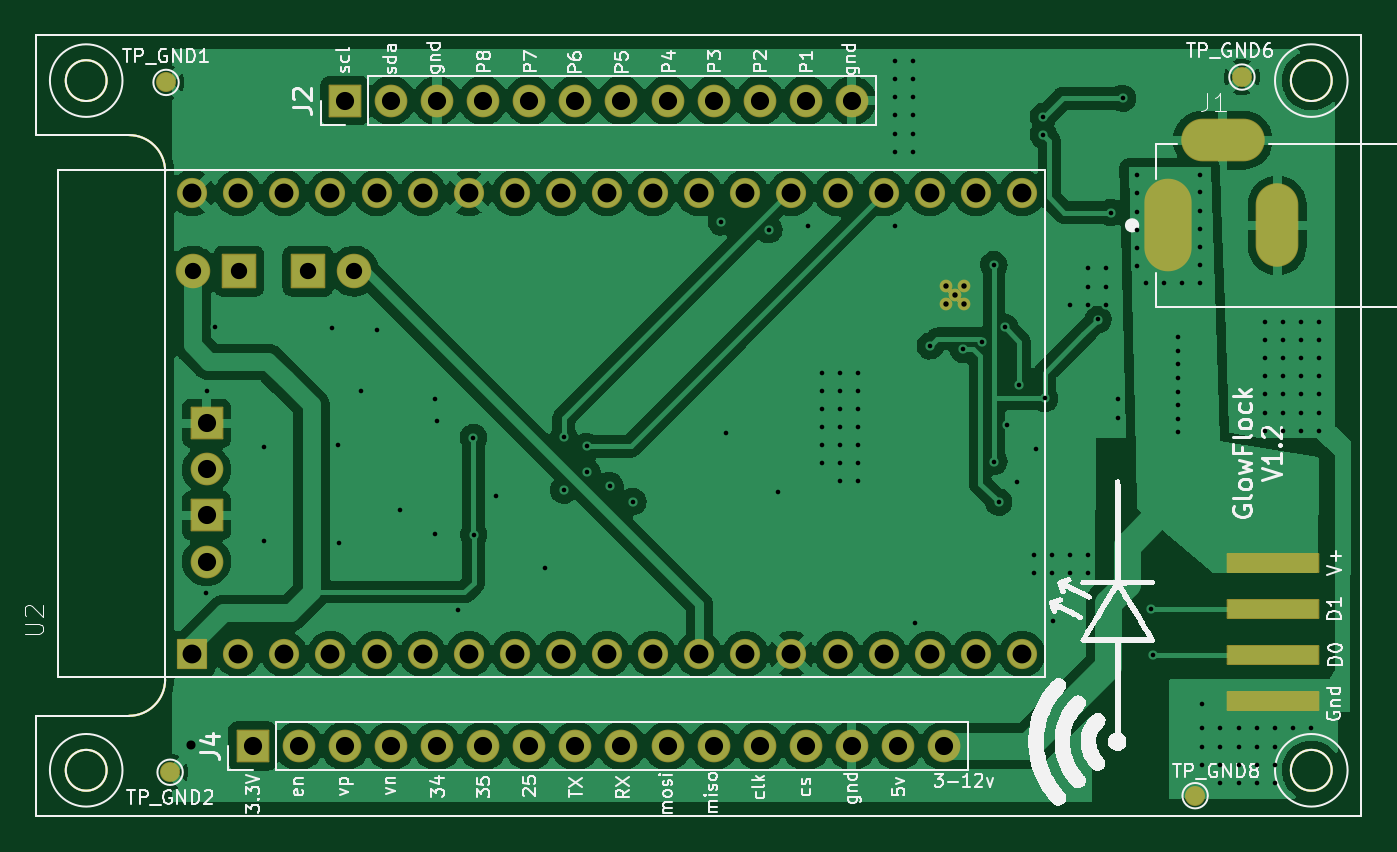
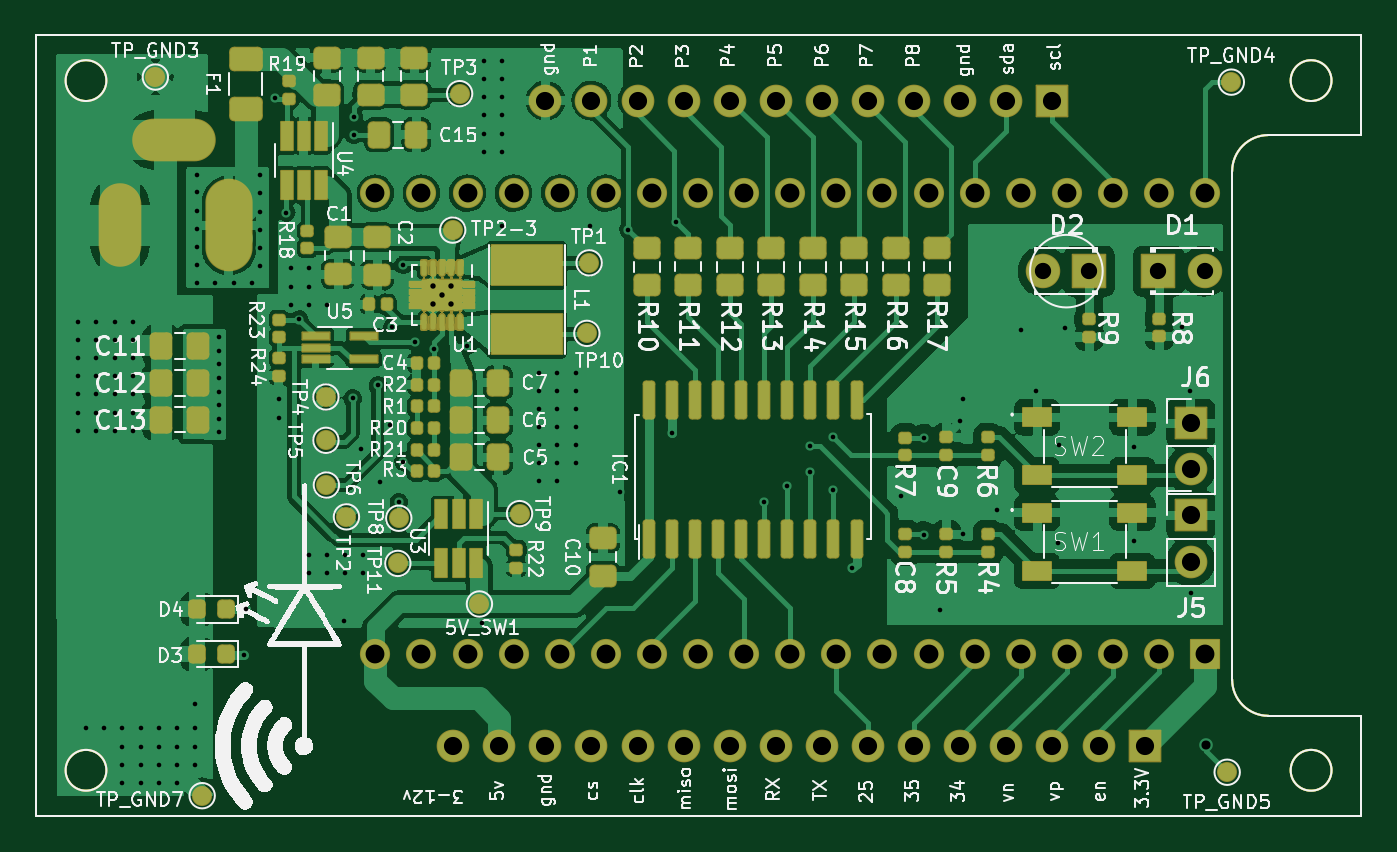
Circuit board: 10 layer files. Board 73.0 x 43.0 mm.
- bottom_copper: signal-board-B_Cu.gbr (248691 bytes)
- bottom_mask: signal-board-B_Mask.gbr (34536 bytes)
- bottom_silk: signal-board-B_Silkscreen.gbr (109874 bytes)
- outline: signal-board-Edge_Cuts.gbr (1567 bytes)
- top_copper: signal-board-F_Cu.gbr (205936 bytes)
- top_mask: signal-board-F_Mask.gbr (10033 bytes)
- top_silk: signal-board-F_Silkscreen.gbr (58359 bytes)
- inner_copper: signal-board-In1_Cu.gbr (15835 bytes)
- inner_copper: signal-board-In2_Cu.gbr (15519 bytes)
- drill: signal-board.drl (4202 bytes)

=== bottom_copper: signal-board-B_Cu.gbr (248691 bytes, source omitted) ===
=== bottom_mask: signal-board-B_Mask.gbr (34536 bytes, source omitted) ===
=== bottom_silk: signal-board-B_Silkscreen.gbr (109874 bytes, source omitted) ===
=== outline: signal-board-Edge_Cuts.gbr ===
G04 #@! TF.GenerationSoftware,KiCad,Pcbnew,5.99.0-unknown-308ab8caf~106~ubuntu18.04.1*
G04 #@! TF.CreationDate,2020-12-14T20:09:45-08:00*
G04 #@! TF.ProjectId,signal-board,7369676e-616c-42d6-926f-6172642e6b69,rev?*
G04 #@! TF.SameCoordinates,Original*
G04 #@! TF.FileFunction,Profile,NP*
%FSLAX46Y46*%
G04 Gerber Fmt 4.6, Leading zero omitted, Abs format (unit mm)*
G04 Created by KiCad (PCBNEW 5.99.0-unknown-308ab8caf~106~ubuntu18.04.1) date 2020-12-14 20:09:45*
%MOMM*%
%LPD*%
G01*
G04 APERTURE LIST*
G04 #@! TA.AperFunction,Profile*
%ADD10C,0.100000*%
G04 #@! TD*
G04 #@! TA.AperFunction,Profile*
%ADD11C,0.120000*%
G04 #@! TD*
G04 APERTURE END LIST*
D10*
X170300000Y-141000000D02*
X170300000Y-98000000D01*
X170300000Y-141000000D02*
X97300000Y-141000000D01*
X97300000Y-135500000D02*
X97300000Y-141000000D01*
X104400000Y-133500000D02*
G75*
G02*
X102400000Y-135500000I-2000000J0D01*
G01*
X104400000Y-133500000D02*
X104400000Y-105500000D01*
X97300000Y-98000000D02*
X97300000Y-103500000D01*
D11*
X101175000Y-138500000D02*
G75*
G03*
X101175000Y-138500000I-1125000J0D01*
G01*
D10*
X102400000Y-103500000D02*
G75*
G02*
X104400000Y-105500000I0J-2000000D01*
G01*
D11*
X101175000Y-100500000D02*
G75*
G03*
X101175000Y-100500000I-1125000J0D01*
G01*
X97300000Y-98000000D02*
X170300000Y-98000000D01*
X168675000Y-138500000D02*
G75*
G03*
X168675000Y-138500000I-1125000J0D01*
G01*
D10*
X102400000Y-135500000D02*
X97300000Y-135500000D01*
D11*
X168675000Y-100500000D02*
G75*
G03*
X168675000Y-100500000I-1125000J0D01*
G01*
D10*
X102400000Y-103500000D02*
X97300000Y-103500000D01*
M02*

=== top_copper: signal-board-F_Cu.gbr (205936 bytes, source omitted) ===
=== top_mask: signal-board-F_Mask.gbr (10033 bytes, source omitted) ===
=== top_silk: signal-board-F_Silkscreen.gbr (58359 bytes, source omitted) ===
=== inner_copper: signal-board-In1_Cu.gbr (15835 bytes, source omitted) ===
=== inner_copper: signal-board-In2_Cu.gbr (15519 bytes, source omitted) ===
=== drill: signal-board.drl ===
M48
; DRILL file {KiCad 5.99.0-unknown-308ab8caf~106~ubuntu18.04.1} date Mon Dec 14 20:09:56 2020
; FORMAT={-:-/ absolute / inch / decimal}
; #@! TF.CreationDate,2020-12-14T20:09:56-08:00
; #@! TF.GenerationSoftware,Kicad,Pcbnew,5.99.0-unknown-308ab8caf~106~ubuntu18.04.1
FMAT,2
INCH
T1C0.0100
T2C0.0118
T3C0.0197
T4C0.0354
T5C0.0394
T6C0.0409
%
G90
G05
T1
X4.199Y-5.068
X4.202Y-4.629
X4.219Y-4.491
X4.324Y-4.751
X4.324Y-4.955
X4.472Y-4.494
X4.485Y-4.748
X4.487Y-4.959
X4.535Y-4.63
X4.569Y-4.498
X4.62Y-4.888
X4.695Y-4.648
X4.695Y-4.94
X4.7Y-4.695
X4.745Y-5.104
X4.7789Y-4.7309
X4.7794Y-4.9422
X4.829Y-4.857
X4.935Y-5.015
X4.975Y-4.73
X4.975Y-4.845
X5.025Y-4.75
X5.025Y-4.805
X5.075Y-4.835
X5.125Y-4.87
X5.317Y-4.263
X5.326Y-4.722
X5.42Y-4.28
X5.439Y-4.849
X5.504Y-4.271
X5.5346Y-4.59
X5.5346Y-4.6294
X5.5346Y-4.6687
X5.5346Y-4.7081
X5.5346Y-4.7475
X5.5346Y-4.7869
X5.574Y-4.59
X5.574Y-4.6294
X5.574Y-4.6687
X5.574Y-4.7081
X5.574Y-4.7475
X5.574Y-4.7869
X5.574Y-4.8262
X5.6134Y-4.59
X5.6134Y-4.6294
X5.6134Y-4.6687
X5.6134Y-4.7081
X5.6134Y-4.7475
X5.6134Y-4.7869
X5.6134Y-4.8262
X5.693Y-3.914
X5.693Y-3.9534
X5.693Y-3.9927
X5.693Y-4.0321
X5.693Y-4.0715
X5.693Y-4.1109
X5.694Y-4.271
X5.7324Y-3.914
X5.7324Y-3.9534
X5.7324Y-3.9927
X5.7324Y-4.0321
X5.7324Y-4.0715
X5.7324Y-4.1109
X5.737Y-5.133
X5.77Y-4.532
X5.8412Y-4.5398
X5.883Y-4.523
X5.908Y-4.356
X5.908Y-4.783
X5.918Y-4.871
X5.932Y-4.492
X5.936Y-4.704
X5.958Y-4.827
X5.963Y-4.618
X5.995Y-4.986
X5.995Y-5.0254
X6.0Y-4.756
X6.015Y-4.035
X6.015Y-4.074
X6.018Y-4.646
X6.0344Y-4.986
X6.0344Y-5.0254
X6.037Y-5.129
X6.0726Y-4.4427
X6.0737Y-4.986
X6.0737Y-5.0254
X6.112Y-4.364
X6.112Y-4.4034
X6.112Y-4.4427
X6.1131Y-4.986
X6.1131Y-5.0254
X6.1339Y-4.4749
X6.1514Y-4.364
X6.1514Y-4.4034
X6.1514Y-4.4427
X6.162Y-4.243
X6.177Y-4.647
X6.178Y-4.688
X6.187Y-3.995
X6.219Y-4.162
X6.219Y-4.2014
X6.219Y-4.2407
X6.219Y-4.2801
X6.219Y-4.3195
X6.219Y-4.3589
X6.2369Y-4.3962
X6.249Y-5.1033
X6.253Y-5.2018
X6.2763Y-4.3962
X6.307Y-4.513
X6.307Y-4.5425
X6.307Y-4.5721
X6.307Y-4.6016
X6.307Y-4.6311
X6.307Y-4.6606
X6.307Y-4.6902
X6.307Y-4.7197
X6.3156Y-4.3962
X6.355Y-4.162
X6.355Y-4.1994
X6.355Y-4.2387
X6.355Y-4.2781
X6.355Y-4.3175
X6.355Y-4.3569
X6.355Y-4.3962
X6.36Y-5.31
X6.36Y-5.3619
X6.36Y-5.4013
X6.36Y-5.4406
X6.3994Y-5.3619
X6.3994Y-5.4013
X6.3994Y-5.4406
X6.3994Y-5.48
X6.4387Y-5.3619
X6.4387Y-5.4013
X6.4387Y-5.4406
X6.4387Y-5.48
X6.4781Y-5.3619
X6.4781Y-5.4013
X6.4781Y-5.4406
X6.4781Y-5.48
X6.495Y-4.48
X6.495Y-4.5194
X6.495Y-4.5587
X6.495Y-4.5981
X6.495Y-4.6375
X6.495Y-4.6769
X6.495Y-4.7162
X6.5175Y-5.3619
X6.5175Y-5.4013
X6.5175Y-5.4406
X6.5175Y-5.48
X6.5344Y-4.48
X6.5344Y-4.5194
X6.5344Y-4.5587
X6.5344Y-4.5981
X6.5344Y-4.6375
X6.5344Y-4.6769
X6.5344Y-4.7162
X6.5569Y-5.3619
X6.5737Y-4.48
X6.5737Y-4.5194
X6.5737Y-4.5587
X6.5737Y-4.5981
X6.5737Y-4.6375
X6.5737Y-4.6769
X6.5737Y-4.7162
X6.5962Y-5.3619
X6.6131Y-4.48
X6.6131Y-4.5194
X6.6131Y-4.5587
X6.6131Y-4.5981
X6.6131Y-4.6375
X6.6131Y-4.6769
X6.6131Y-4.7162
T2
X5.8038Y-4.4024
X5.8038Y-4.4418
X5.8235Y-4.4221
X5.8432Y-4.4024
X5.8432Y-4.4418
T3
X4.1673Y-5.3976
T4
X4.17Y-4.37
X4.27Y-4.37
X4.42Y-4.37
X4.52Y-4.37
T5
X4.2Y-4.7
X4.2Y-4.8
X4.2Y-4.9
X4.2Y-5.0
X4.3Y-5.4
X4.4Y-5.4
X4.5Y-4.0
X4.5Y-5.4
X4.6Y-4.0
X4.6Y-5.4
X4.7Y-4.0
X4.7Y-5.4
X4.8Y-4.0
X4.8Y-5.4
X4.9Y-4.0
X4.9Y-5.4
X5.0Y-4.0
X5.0Y-5.4
X5.1Y-4.0
X5.1Y-5.4
X5.2Y-4.0
X5.2Y-5.4
X5.3Y-4.0
X5.3Y-5.4
X5.4Y-4.0
X5.4Y-5.4
X5.5Y-4.0
X5.5Y-5.4
X5.6Y-4.0
X5.6Y-5.4
X5.7Y-5.4
X5.8Y-5.4
T6
X4.1689Y-4.2008
X4.1689Y-5.2008
X4.2689Y-4.2008
X4.2689Y-5.2008
X4.3689Y-4.2008
X4.3689Y-5.2008
X4.4689Y-4.2008
X4.4689Y-5.2008
X4.5689Y-4.2008
X4.5689Y-5.2008
X4.6689Y-4.2008
X4.6689Y-5.2008
X4.7689Y-4.2008
X4.7689Y-5.2008
X4.8689Y-4.2008
X4.8689Y-5.2008
X4.9689Y-4.2008
X4.9689Y-5.2008
X5.0689Y-4.2008
X5.0689Y-5.2008
X5.1689Y-4.2008
X5.1689Y-5.2008
X5.2689Y-4.2008
X5.2689Y-5.2008
X5.3689Y-4.2008
X5.3689Y-5.2008
X5.4689Y-4.2008
X5.4689Y-5.2008
X5.5689Y-4.2008
X5.5689Y-5.2008
X5.6689Y-4.2008
X5.6689Y-5.2008
X5.7689Y-4.2008
X5.7689Y-5.2008
X5.8689Y-4.2008
X5.8689Y-5.2008
X5.9689Y-4.2008
X5.9689Y-5.2008
T5
G00X6.2864Y-4.2215
M15
G01X6.2864Y-4.3199
M16
G05
G00X6.3652Y-4.0856
M15
G01X6.4439Y-4.0856
M16
G05
G00X6.5226Y-4.2313
M15
G01X6.5226Y-4.31
M16
G05
T0
M30
